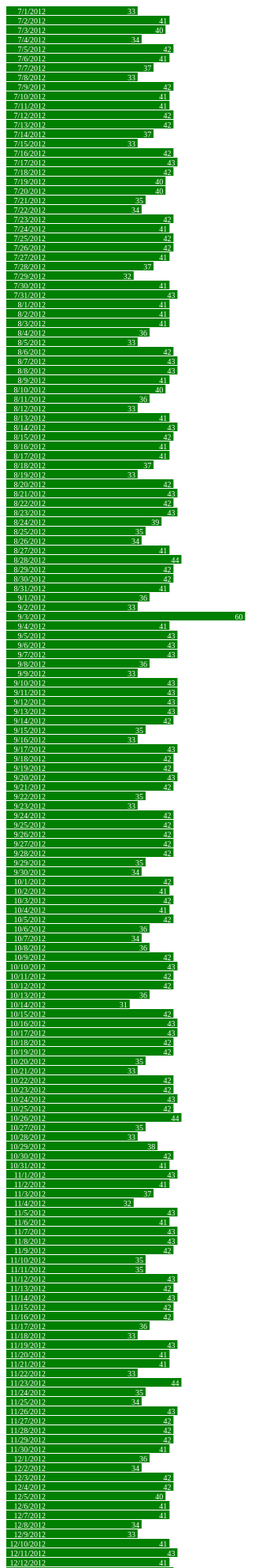
D3 v3 page, settled after 480 driven frames (8 s of simulated time); the page loaded 1 data file(s).



var width = 440,
    barHeight = 12;

var x = d3.scale.linear()
    .range([0, width]);

var chart = d3.select(".chart")
    .attr("width", width);

d3.tsv("data-23-Inbound.tsv", type, function(error, data) {
  x.domain([0, d3.max(data, function(d) { return d.close; })]);

  chart.attr("height", barHeight * data.length);

  var bar = chart.selectAll("g")
      .data(data)
    .enter().append("g")
      .attr("transform", function(d, i) { return "translate(0," + i * barHeight + ")"; });

  bar.append("rect")
      .attr("width", function(d) { return x(d.close); })
      .attr("height", barHeight - 1);

  bar.append("text")
      .attr("x", function(d) { return x(d.close) - 3; })
      .attr("y", barHeight / 2)
      .attr("dy", ".35em")
      .text(function(d) { return d.close; });

  bar.append("text")
      .attr("x", 50)
      .attr("y", barHeight / 2)
      .attr("dy", ".35em")
      .text(function(d) { return d.date; });


});

function type(d) {
  d.value = +d.value; // coerce to number
  return d;
}



### data: data-23-Inbound.tsv
		date	close
23	Inbound	7/1/2012	33
23	Inbound	7/2/2012	41
23	Inbound	7/3/2012	40
23	Inbound	7/4/2012	34
23	Inbound	7/5/2012	42
23	Inbound	7/6/2012	41
23	Inbound	7/7/2012	37
23	Inbound	7/8/2012	33
23	Inbound	7/9/2012	42
23	Inbound	7/10/2012	41
23	Inbound	7/11/2012	41
23	Inbound	7/12/2012	42
23	Inbound	7/13/2012	42
23	Inbound	7/14/2012	37
23	Inbound	7/15/2012	33
23	Inbound	7/16/2012	42
23	Inbound	7/17/2012	43
23	Inbound	7/18/2012	42
23	Inbound	7/19/2012	40
23	Inbound	7/20/2012	40
23	Inbound	7/21/2012	35
23	Inbound	7/22/2012	34
23	Inbound	7/23/2012	42
23	Inbound	7/24/2012	41
23	Inbound	7/25/2012	42
23	Inbound	7/26/2012	42
23	Inbound	7/27/2012	41
23	Inbound	7/28/2012	37
23	Inbound	7/29/2012	32
23	Inbound	7/30/2012	41
23	Inbound	7/31/2012	43
23	Inbound	8/1/2012	41
23	Inbound	8/2/2012	41
23	Inbound	8/3/2012	41
23	Inbound	8/4/2012	36
23	Inbound	8/5/2012	33
23	Inbound	8/6/2012	42
23	Inbound	8/7/2012	43
23	Inbound	8/8/2012	43
23	Inbound	8/9/2012	41
23	Inbound	8/10/2012	40
23	Inbound	8/11/2012	36
23	Inbound	8/12/2012	33
23	Inbound	8/13/2012	41
23	Inbound	8/14/2012	43
23	Inbound	8/15/2012	42
23	Inbound	8/16/2012	41
23	Inbound	8/17/2012	41
23	Inbound	8/18/2012	37
23	Inbound	8/19/2012	33
23	Inbound	8/20/2012	42
23	Inbound	8/21/2012	43
23	Inbound	8/22/2012	42
23	Inbound	8/23/2012	43
23	Inbound	8/24/2012	39
23	Inbound	8/25/2012	35
23	Inbound	8/26/2012	34
23	Inbound	8/27/2012	41
23	Inbound	8/28/2012	44
23	Inbound	8/29/2012	42
... 304 more rows